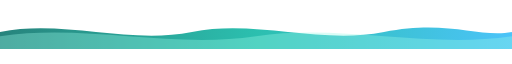
t = 0.00 s
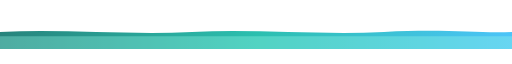
t = 1.50 s
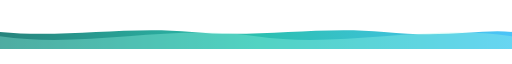
t = 3.00 s
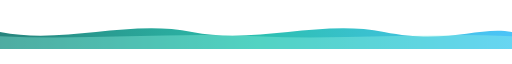
t = 4.00 s
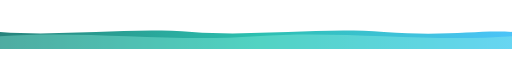
t = 5.25 s
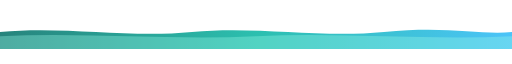
t = 7.00 s

The animated SVG that drew these frames (rendered in a browser with its animation timeline set to each time). Animation: 2 SMIL elements (animate=2); one cycle of 8.00 s, repeats indefinitely.

<svg xmlns="http://www.w3.org/2000/svg" width="1200" height="80" viewBox="0 0 1200 80" role="img" aria-label="Animated teal wave divider">
  <defs>
    <linearGradient id="waveGrad" x1="0%" y1="0%" x2="100%" y2="0%">
      <stop offset="0%" stop-color="#0f766e"/>
      <stop offset="50%" stop-color="#14b8a6"/>
      <stop offset="100%" stop-color="#38bdf8"/>
    </linearGradient>
  </defs>
  <path fill="url(#waveGrad)" opacity="0.9">
    <animate attributeName="d"
      dur="8s"
      repeatCount="indefinite"
      values="
        M0,40 C150,10 300,70 450,40 C600,10 750,70 900,40 C1050,10 1125,55 1200,40 L1200,80 L0,80 Z;
        M0,40 C150,70 300,10 450,40 C600,70 750,10 900,40 C1050,70 1125,25 1200,40 L1200,80 L0,80 Z;
        M0,40 C150,10 300,70 450,40 C600,10 750,70 900,40 C1050,10 1125,55 1200,40 L1200,80 L0,80 Z
      "/>
  </path>
  <path fill="#99f6e4" opacity="0.35">
    <animate attributeName="d"
      dur="6s"
      repeatCount="indefinite"
      values="
        M0,50 C200,20 400,80 600,50 C800,20 1000,80 1200,50 L1200,80 L0,80 Z;
        M0,50 C200,80 400,20 600,50 C800,80 1000,20 1200,50 L1200,80 L0,80 Z;
        M0,50 C200,20 400,80 600,50 C800,20 1000,80 1200,50 L1200,80 L0,80 Z
      "/>
  </path>
</svg>
